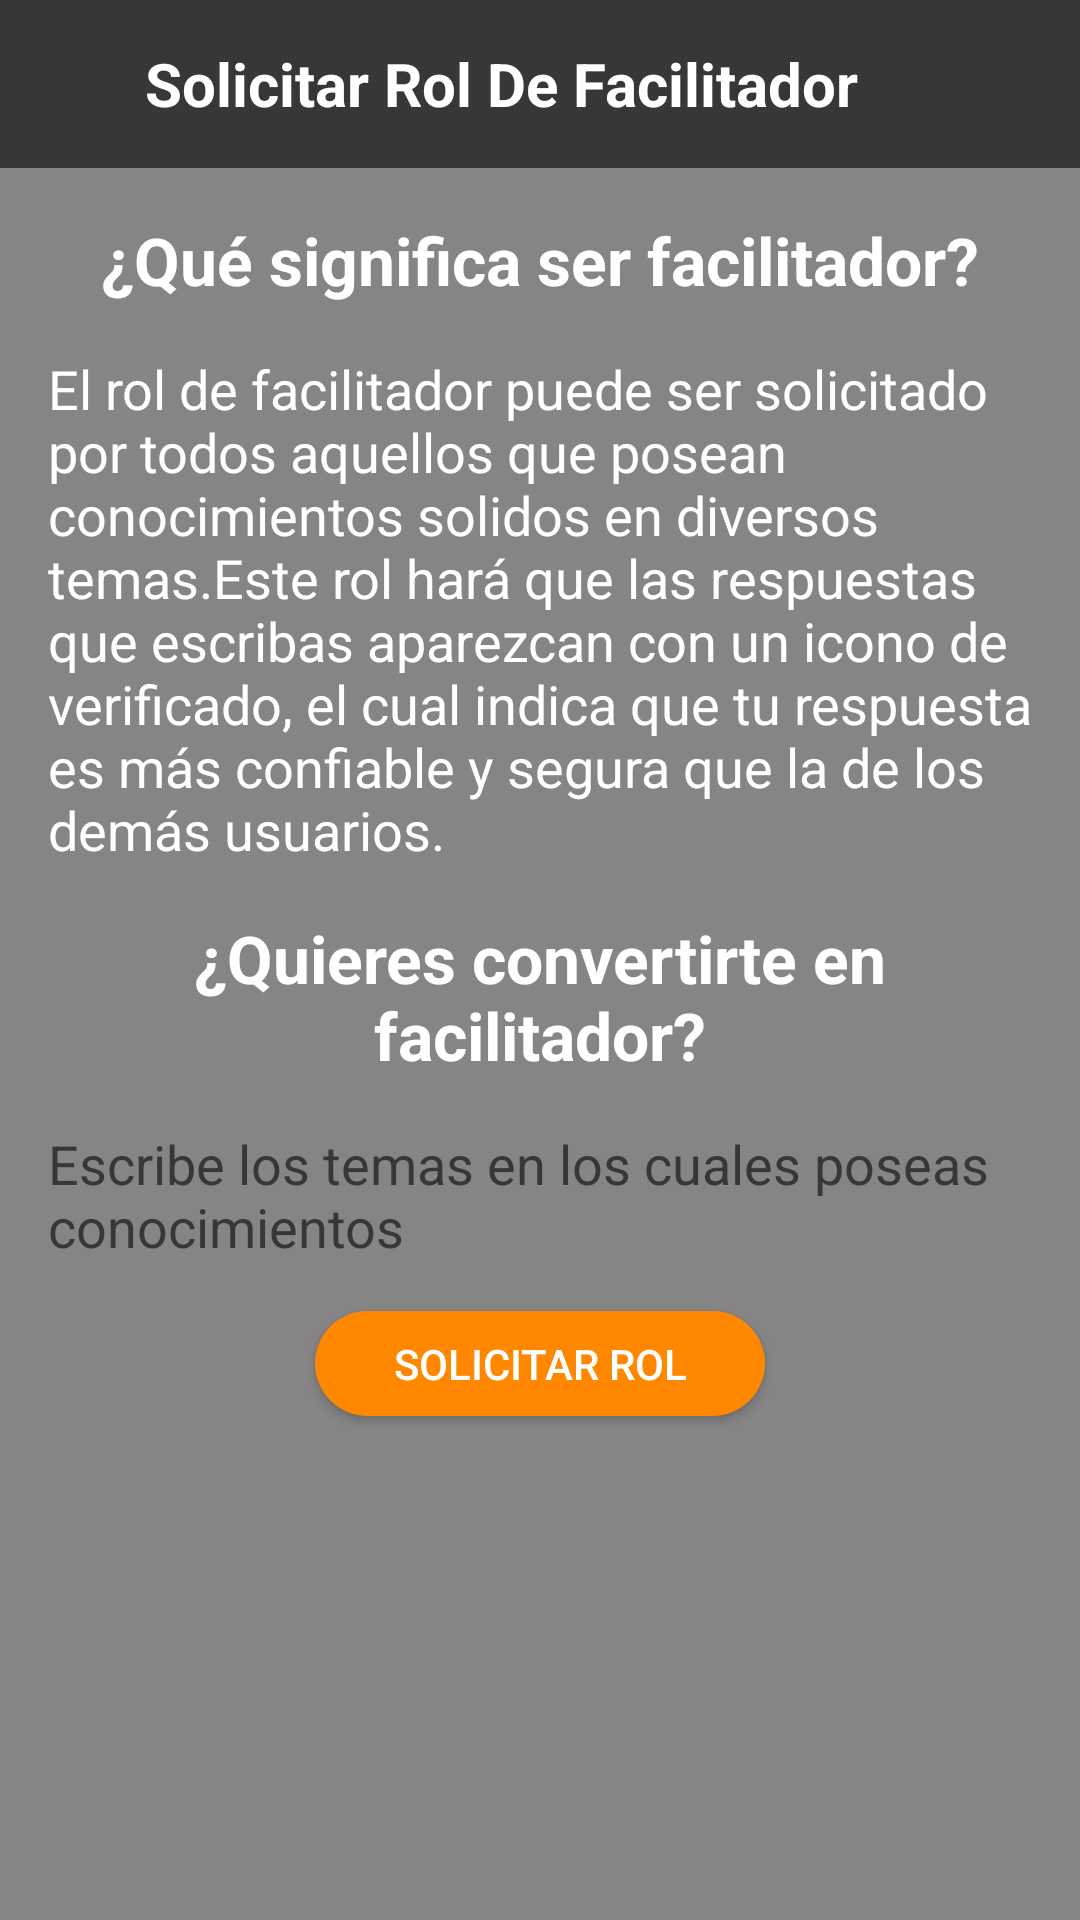

This screen was rendered from an Android layout file. Write that file and the resources it references.
<!-- AndroidManifest.xml: application theme Theme.AppCompat.Light.NoActionBar -->
<!-- res/layout/activity_facilitator.xml -->
<?xml version="1.0" encoding="utf-8"?>
<androidx.constraintlayout.widget.ConstraintLayout xmlns:android="http://schemas.android.com/apk/res/android"
    xmlns:app="http://schemas.android.com/apk/res-auto"
    xmlns:tools="http://schemas.android.com/tools"
    android:layout_width="match_parent"
    android:layout_height="match_parent"
    tools:context=".Activities.FacilitatorActivity"
    android:background="@color/white_smoke">

    <androidx.appcompat.widget.Toolbar
        android:id="@+id/toolbar_report_question"
        android:layout_width="match_parent"
        android:layout_height="?attr/actionBarSize"
        android:padding="8dp"
        android:background="#373737"
        app:layout_constraintEnd_toEndOf="parent"
        app:layout_constraintStart_toStartOf="parent"
        app:layout_constraintTop_toTopOf="parent">

        <androidx.constraintlayout.widget.ConstraintLayout
            android:layout_width="match_parent"
            android:layout_height="match_parent">

            <ImageView
                android:id="@+id/imgBackFacilitator"
                android:layout_width="wrap_content"
                android:layout_height="match_parent"
                android:layout_alignParentEnd="true"
                app:layout_constraintBottom_toBottomOf="parent"
                app:layout_constraintEnd_toEndOf="parent"
                app:layout_constraintHorizontal_bias="0"
                app:layout_constraintStart_toStartOf="parent"
                app:layout_constraintTop_toTopOf="parent"
                app:srcCompat="@drawable/ic_baseline_arrow_back_24"
                app:tint="@color/white" />

            <TextView
                android:layout_width="wrap_content"
                android:layout_height="match_parent"
                android:layout_marginStart="32dp"
                android:gravity="center"
                android:text="Solicitar Rol De Facilitador"
                android:textColor="@color/white"
                android:textSize="20sp"
                android:textStyle="bold"
                app:layout_constraintBottom_toBottomOf="parent"
                app:layout_constraintEnd_toEndOf="parent"
                app:layout_constraintHorizontal_bias="0"
                app:layout_constraintStart_toEndOf="@+id/imgBackFacilitator"
                app:layout_constraintTop_toTopOf="parent" />

        </androidx.constraintlayout.widget.ConstraintLayout>

    </androidx.appcompat.widget.Toolbar>


    <TextView
        android:id="@+id/textView5"
        android:layout_width="0dp"
        android:layout_height="wrap_content"
        android:layout_marginStart="16dp"
        android:layout_marginTop="16dp"
        android:layout_marginEnd="16dp"
        android:text="¿Qué significa ser facilitador?"
        android:textAlignment="center"
        android:textColor="@color/white"
        android:textSize="22sp"
        android:textStyle="bold"
        app:layout_constraintBottom_toBottomOf="parent"
        app:layout_constraintEnd_toEndOf="parent"
        app:layout_constraintStart_toStartOf="parent"
        app:layout_constraintTop_toBottomOf="@+id/toolbar_report_question"
        app:layout_constraintVertical_bias="0" />

    <TextView
        android:id="@+id/textView8"
        android:layout_width="0dp"
        android:layout_height="wrap_content"
        android:layout_marginStart="16dp"
        android:layout_marginTop="16dp"
        android:layout_marginEnd="8dp"
        android:layout_marginBottom="16dp"
        android:text="El rol de facilitador puede ser solicitado por todos aquellos que posean conocimientos solidos en diversos temas.Este rol hará que las respuestas que escribas aparezcan con un icono de verificado, el cual indica que tu respuesta es más confiable y segura que la de los demás usuarios."
        android:textColor="@color/white"
        android:textSize="18sp"
        app:layout_constraintBottom_toBottomOf="parent"
        app:layout_constraintEnd_toEndOf="parent"
        app:layout_constraintStart_toStartOf="parent"
        app:layout_constraintTop_toBottomOf="@+id/textView5"
        app:layout_constraintVertical_bias="0" />

    <TextView
        android:id="@+id/textView9"
        android:layout_width="0dp"
        android:layout_height="wrap_content"
        android:layout_marginStart="16dp"
        android:layout_marginTop="16dp"
        android:layout_marginEnd="16dp"
        android:layout_marginBottom="32dp"
        android:text="¿Quieres convertirte en facilitador?"
        android:textAlignment="center"
        android:textColor="@color/white"
        android:textSize="22sp"
        android:textStyle="bold"
        app:layout_constraintBottom_toBottomOf="parent"
        app:layout_constraintEnd_toEndOf="parent"
        app:layout_constraintStart_toStartOf="parent"
        app:layout_constraintTop_toBottomOf="@+id/textView8"
        app:layout_constraintVertical_bias="0" />

    <EditText
        android:id="@+id/editText_reasons"
        android:layout_width="0dp"
        android:layout_height="wrap_content"
        android:layout_marginStart="16dp"
        android:layout_marginTop="16dp"
        android:layout_marginEnd="16dp"
        android:layout_marginBottom="32dp"
        app:layout_constraintVertical_bias="0"
        android:background="@drawable/edt_question"
        android:hint="Escribe los temas en los cuales poseas conocimientos"
        android:inputType="textMultiLine"
        app:layout_constraintBottom_toBottomOf="parent"
        app:layout_constraintEnd_toEndOf="parent"
        app:layout_constraintStart_toStartOf="parent"
        app:layout_constraintTop_toBottomOf="@+id/textView9"
        android:textColor="@color/white"
        android:textColorHint="@color/gray"/>

    <Button
        android:id="@+id/request_rol"
        android:layout_width="150dp"
        android:layout_height="35dp"
        android:layout_marginTop="16dp"
        android:layout_marginBottom="32dp"
        android:text="Solicitar Rol"
        android:background="@drawable/button_bg"
        android:textColor="@color/white"
        app:layout_constraintBottom_toBottomOf="parent"
        app:layout_constraintEnd_toEndOf="parent"
        app:layout_constraintStart_toStartOf="parent"
        app:layout_constraintTop_toBottomOf="@+id/editText_reasons"
        app:layout_constraintVertical_bias="0" />

</androidx.constraintlayout.widget.ConstraintLayout>
<!-- resources referenced by this layout -->
<resources>
  <color name="gray">#373737</color>
  <color name="white">#FFFFFFFF</color>
  <color name="white_smoke">#868484</color>
  <!-- drawable button_bg (drawable) -->
  <?xml version="1.0" encoding="utf-8"?>
  <shape xmlns:android="http://schemas.android.com/apk/res/android">
  
      <corners android:radius="20dp"/>
      <solid android:color="@android:color/holo_orange_dark"/>
  
  </shape>
</resources>
